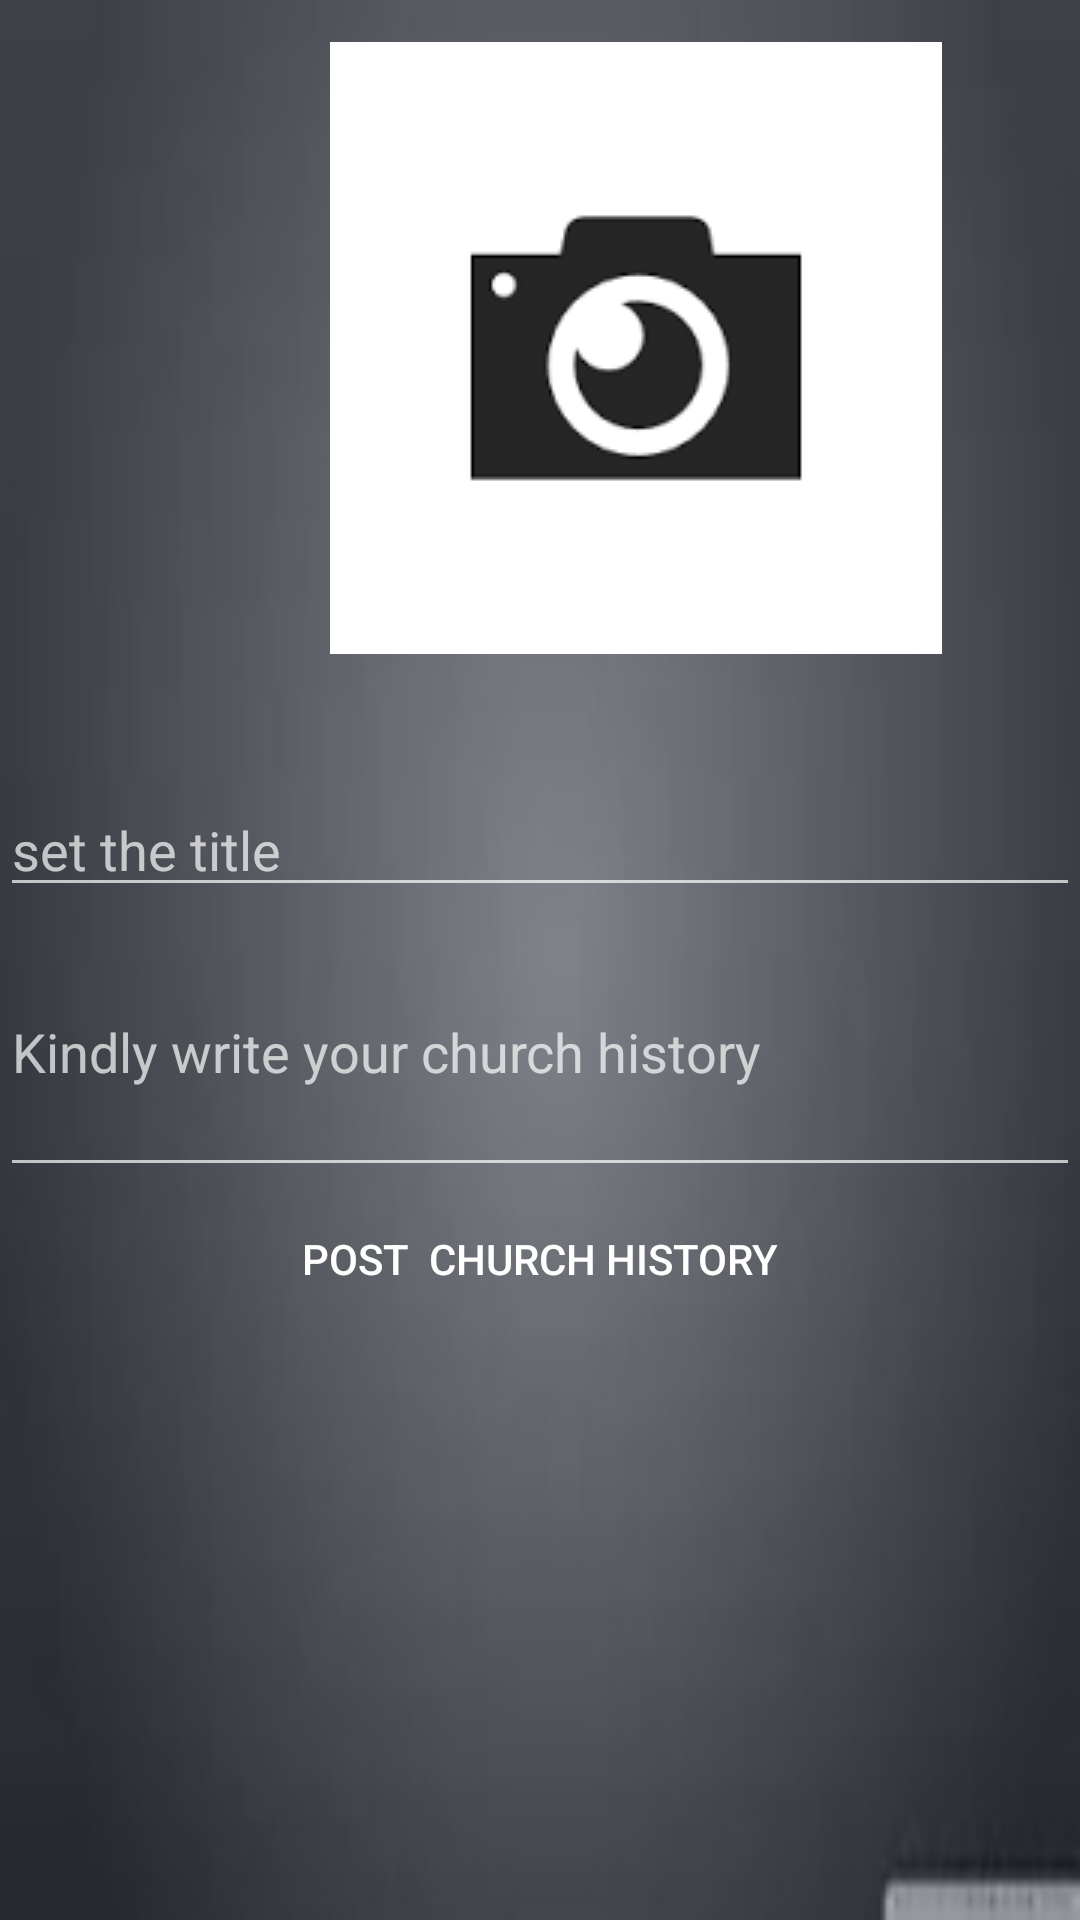

Write the Android layout XML for this screen, with the resource values it uses.
<!-- AndroidManifest.xml: application theme Base.Theme.AppCompat -->
<!-- res/layout/history_enter.xml -->
<?xml version="1.0" encoding="utf-8"?>
<LinearLayout xmlns:android="http://schemas.android.com/apk/res/android"
    xmlns:app="http://schemas.android.com/apk/res-auto"

    xmlns:tools="http://schemas.android.com/tools"
    android:layout_width="match_parent"
    android:layout_height="match_parent"
    android:background="@drawable/aboutviewbackground"
    android:orientation="vertical"
    android:weightSum="1">


    <ImageButton
        android:id="@+id/histenterimage"
        android:layout_width="wrap_content"
        android:layout_height="wrap_content"
        android:layout_alignLeft="@+id/histentertitle"
        android:layout_alignStart="@+id/histentertitle"
        android:layout_alignTop="@+id/histentertitle"
        android:layout_marginLeft="50dp"
        android:layout_marginStart="110dp"
        android:layout_marginTop="14dp"
        android:background="#00ffffff"
        app:srcCompat="@drawable/camerabutton4"
        tools:ignore="ContentDescription" />

    <EditText
        android:id="@+id/histentertitle"
        android:layout_width="match_parent"
        android:layout_height="wrap_content"
        android:layout_below="@+id/mChurchhistImage"
        android:layout_centerHorizontal="true"
        android:layout_marginTop="43dp"
        android:ems="10"
        android:hint="set the title"
        android:inputType="textPersonName" />

    <EditText
        android:id="@+id/histenterdescribe"
        android:layout_width="match_parent"
        android:layout_height="wrap_content"
        android:layout_alignParentLeft="true"
        android:layout_alignParentStart="true"
        android:layout_below="@+id/histDateCreated"
        android:layout_weight="0.21"
        android:ems="10"
        android:hint="Kindly write your church history"
        android:inputType="textPersonName" />

    <Button
        android:id="@+id/histenterypost"
        android:layout_width="match_parent"
        android:layout_height="wrap_content"
        android:layout_alignParentBottom="true"
        android:background="@color/authui_colorPrimary"
        android:text="POST  CHURCH HISTORY" />


</LinearLayout>
<!-- resources referenced by this layout -->
<resources>
  <!-- drawable aboutviewbackground: jpg bitmap (drawable, 15222 bytes) -->
  <!-- drawable camerabutton4: png bitmap (drawable, 1646 bytes) -->
</resources>
